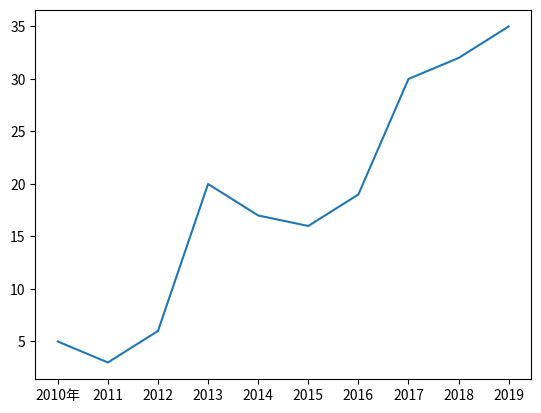

Python code for this plot:
import matplotlib.pyplot as plt

x = ['2010年', 2011, 2012, 2013, 2014, 2015, 2016, 2017, 2018, 2019]
y = [5, 3, 6, 20, 17, 16, 19, 30, 32, 35]
# 使用Matplotlib画折线图
plt.plot(x, y)
plt.show()
